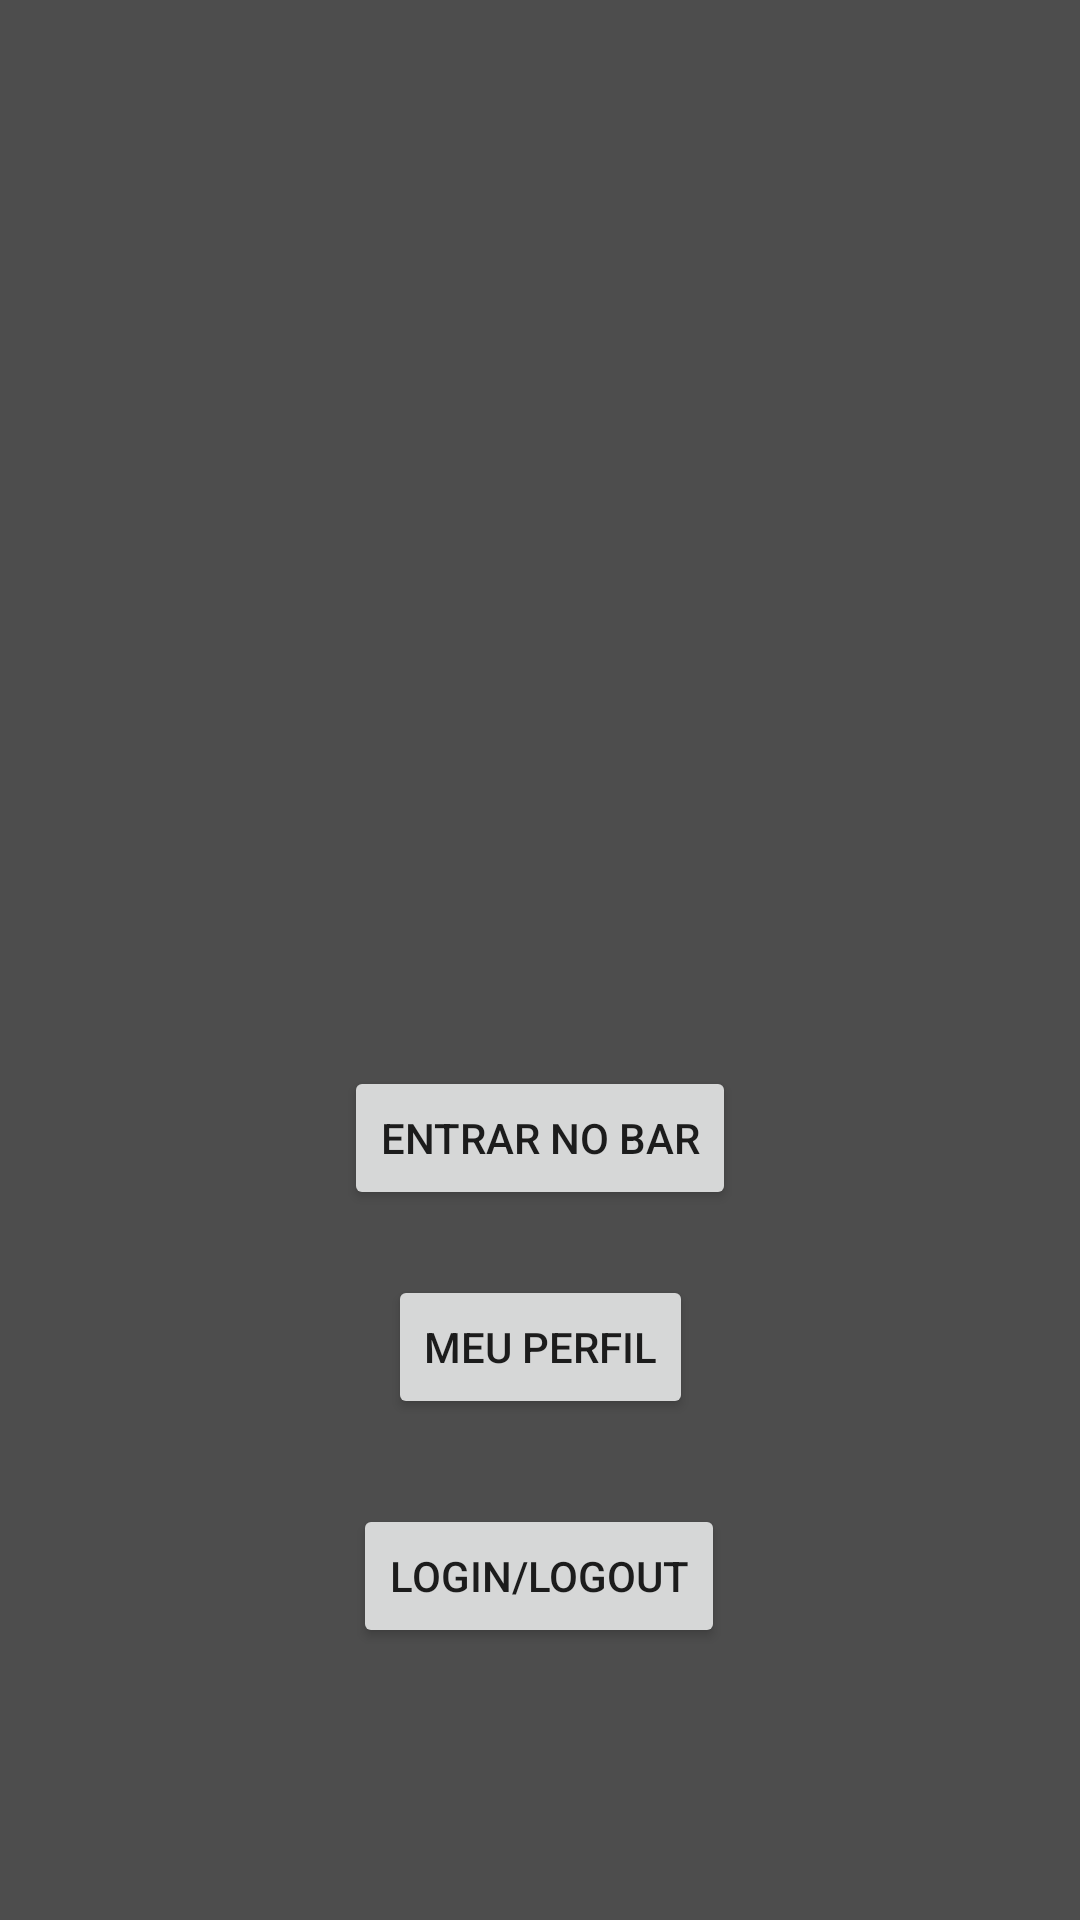

Write the Android layout XML for this screen, with the resource values it uses.
<!-- AndroidManifest.xml: application theme AppTheme -->
<!-- res/layout/activity_main.xml -->
<?xml version="1.0" encoding="utf-8"?>
<androidx.constraintlayout.widget.ConstraintLayout xmlns:android="http://schemas.android.com/apk/res/android"
    xmlns:app="http://schemas.android.com/apk/res-auto"
    xmlns:tools="http://schemas.android.com/tools"
    android:layout_width="match_parent"
    android:layout_height="match_parent"
    tools:context=".MainActivity">

    <ImageView
        android:id="@+id/imageView"
        android:layout_width="wrap_content"
        android:layout_height="wrap_content"
        app:layout_constraintBottom_toTopOf="@+id/imageView2"
        app:layout_constraintTop_toTopOf="parent"
        app:layout_constraintVertical_bias="0.30"
        tools:layout_editor_absoluteX="141dp"
        tools:srcCompat="@tools:sample/avatars" />

    <ImageView
        android:id="@+id/imageView2"
        android:layout_width="wrap_content"
        android:layout_height="wrap_content"
        app:layout_constraintBottom_toBottomOf="parent"
        app:layout_constraintEnd_toEndOf="parent"
        app:layout_constraintStart_toStartOf="parent"
        app:layout_constraintTop_toTopOf="parent"
        app:layout_constraintVertical_bias="0.45"
        tools:srcCompat="@tools:sample/avatars" />

    <Button
        android:id="@+id/button2"
        android:layout_width="wrap_content"
        android:layout_height="wrap_content"
        android:text="Entrar no bar"
        app:layout_constraintVertical_bias="0.60"
        app:layout_constraintBottom_toBottomOf="parent"
        app:layout_constraintEnd_toEndOf="parent"
        app:layout_constraintStart_toStartOf="parent"
        app:layout_constraintTop_toTopOf="parent" />

    <Button
        android:id="@+id/button3"
        android:layout_width="wrap_content"
        android:layout_height="wrap_content"
        android:text="Meu perfil"
        app:layout_constraintBottom_toBottomOf="parent"
        app:layout_constraintEnd_toEndOf="parent"
        app:layout_constraintStart_toStartOf="parent"
        app:layout_constraintTop_toBottomOf="@+id/button2"
        app:layout_constraintVertical_bias="0.115" />

    <Button
        android:id="@+id/button4"
        android:layout_width="wrap_content"
        android:layout_height="wrap_content"
        android:text="Login/Logout"
        app:layout_constraintBottom_toBottomOf="parent"
        app:layout_constraintEnd_toEndOf="parent"
        app:layout_constraintHorizontal_bias="0.498"
        app:layout_constraintStart_toStartOf="parent"
        app:layout_constraintTop_toBottomOf="@+id/button3"
        app:layout_constraintVertical_bias="0.238" />

</androidx.constraintlayout.widget.ConstraintLayout>
<!-- resources referenced by this layout -->
<resources>
  <style name="AppTheme" parent="Theme.AppCompat.Light.NoActionBar">
          
          <item name="colorPrimary">@color/colorPrimary</item>
          <item name="colorPrimaryDark">@color/colorPrimaryDark</item>
          <item name="colorAccent">@color/colorAccent</item>
          <item name="android:windowContentTransitions">true</item>
          <item name="android:background">@color/cinza_escuro</item>
      </style>
  <color name="colorPrimary">#6200EE</color>
  <color name="colorPrimaryDark">#000000</color>
  <color name="colorAccent">#03DAC5</color>
  <color name="cinza_escuro">#4D4D4D</color>
</resources>
